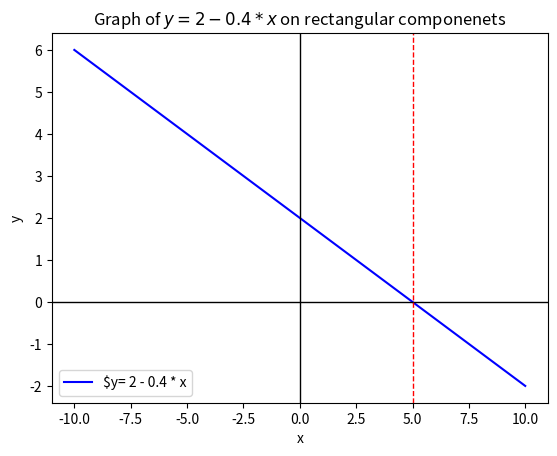

Write Python code to recreate this figure.
import matplotlib.pyplot as plt
import numpy as np

x = np.linspace(-10, 10, 400)
y = 2 - 0.4 * x
 # plot the graph

plt.plot(x, y, label = r'$y= 2 - 0.4 * x', color='b')
plt.xlabel("x")
plt.ylabel("y")
plt.axvline(0, color="black", linewidth=1)
plt.axhline(0, color="black", linewidth=1)
plt.axvline(x=5, color='red', linewidth=1, linestyle='dashed')
plt.title("Graph of $y = 2 - 0.4 *  x$ on rectangular componenets")
plt.legend()
plt.show()